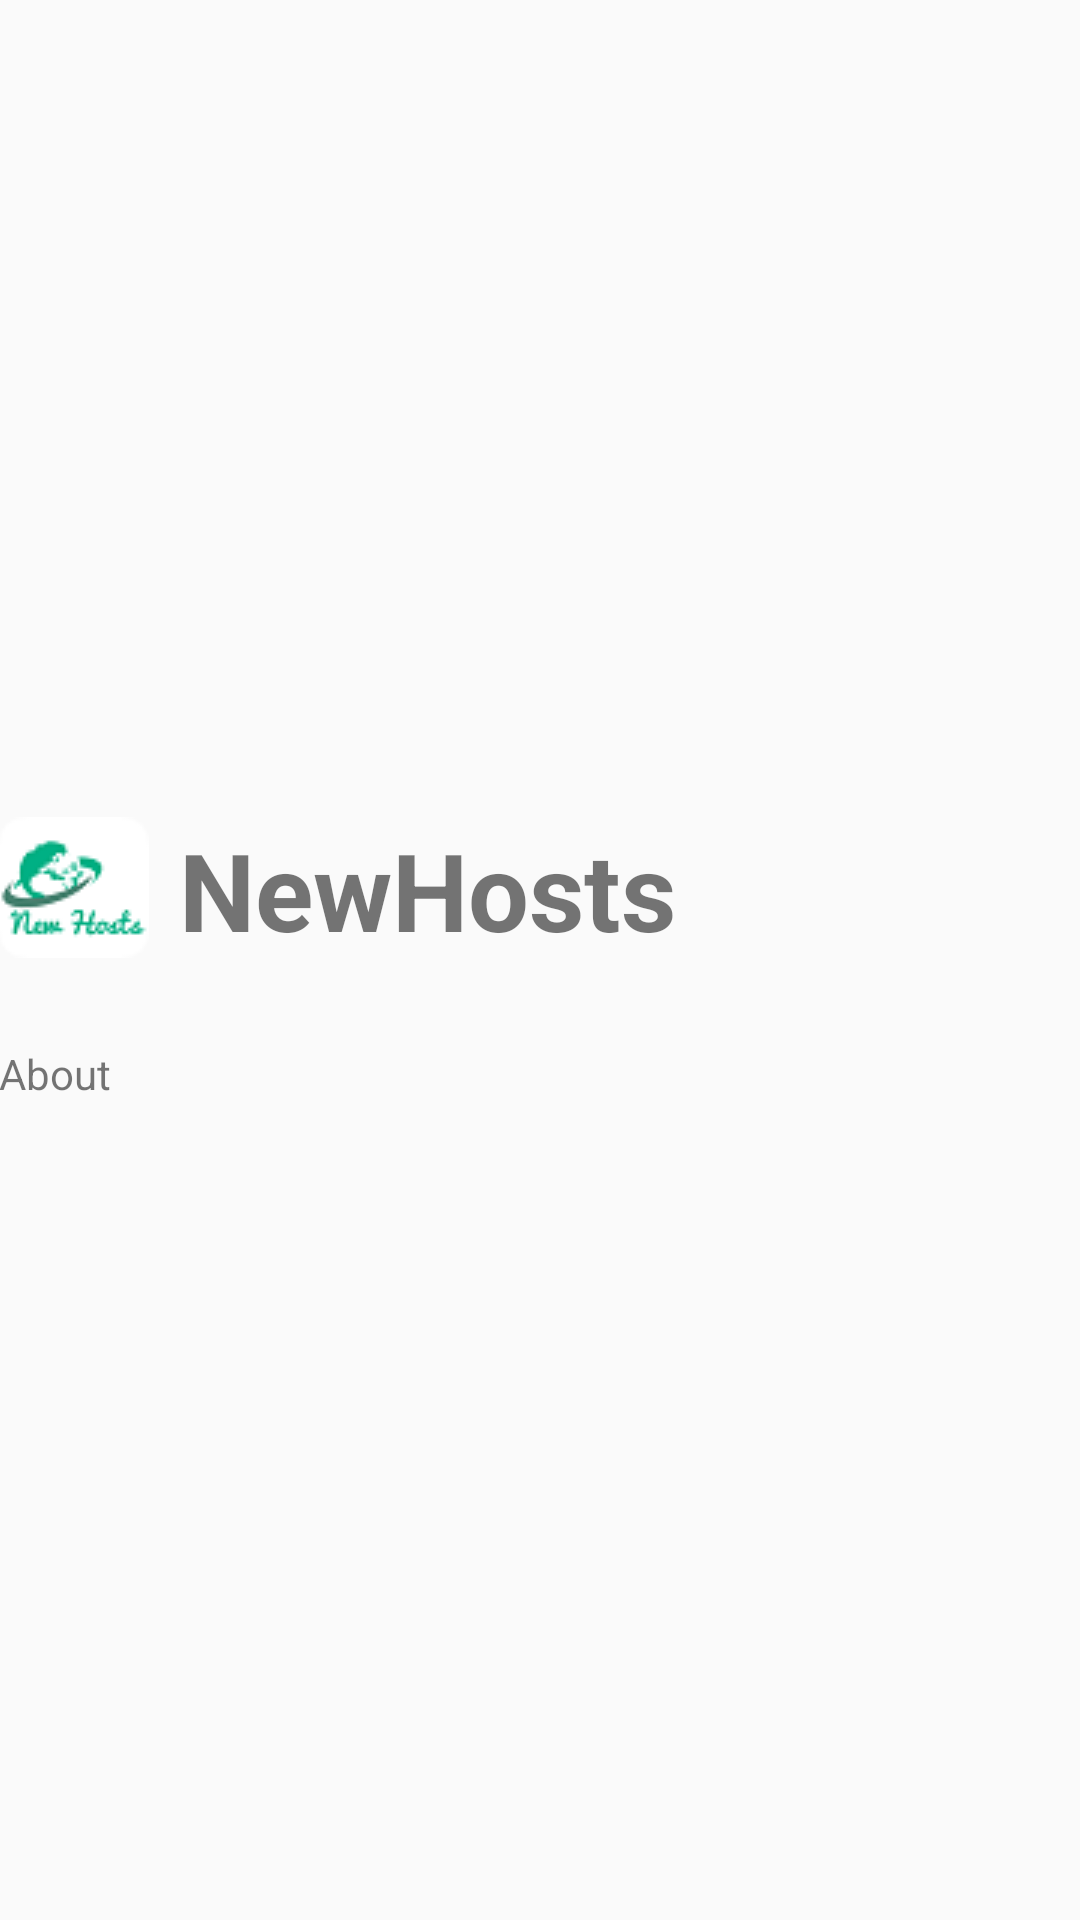

The Android layout XML behind this screen, and the referenced resources:
<!-- AndroidManifest.xml: application theme Theme.AppCompat.Light -->
<!-- res/layout/fragment_about.xml -->
<RelativeLayout xmlns:android="http://schemas.android.com/apk/res/android"
    android:layout_width="match_parent"
    android:layout_height="match_parent"
    android:paddingBottom="@dimen/activity_vertical_margin"
    android:paddingLeft="@dimen/activity_horizontal_margin"
    android:paddingRight="@dimen/activity_horizontal_margin"
    android:paddingTop="@dimen/activity_vertical_margin"
    android:gravity="center_vertical">

    <ScrollView
        android:layout_width="match_parent"
        android:layout_height="wrap_content"
        android:id="@+id/aboutScroll" >

        <LinearLayout
            android:layout_width="match_parent"
            android:layout_height="wrap_content"
            android:orientation="vertical">

            <LinearLayout
                android:orientation="vertical"
                android:layout_width="wrap_content"
                android:layout_height="wrap_content"
                android:layout_marginBottom="10dp"
                android:gravity="right">

                <LinearLayout
                    android:orientation="horizontal"
                    android:layout_width="wrap_content"
                    android:layout_height="wrap_content">

                    <ImageView
                        android:id="@+id/logoImage"
                        android:layout_width="wrap_content"
                        android:layout_height="wrap_content"
                        android:gravity="center"
                        android:scaleType="fitXY"
                        android:src="@drawable/logo" />

                    <TextView
                        android:id="@+id/titleView"
                        android:layout_width="wrap_content"
                        android:layout_height="match_parent"
                        android:text="@string/app_name"
                        android:textSize="36sp"
                        android:textStyle="bold"
                        android:layout_marginLeft="10dp" />
                </LinearLayout>

                <TextView
                    android:id="@+id/versionView"
                    android:layout_width="wrap_content"
                    android:layout_height="wrap_content"
                    android:text=""
                    android:textStyle="bold" />
            </LinearLayout>

            <TextView
                android:id="@+id/aboutTextView"
                android:layout_width="wrap_content"
                android:layout_height="wrap_content"
                android:clickable="true"
                android:text="@string/about_info" />

        </LinearLayout>
    </ScrollView>

</RelativeLayout>
<!-- resources referenced by this layout -->
<resources>
  <!-- drawable logo: png bitmap (drawable, 2779 bytes) -->
  <string name="about_info">About</string>
  <string name="app_name">NewHosts</string>
</resources>
